2-way image classification set "processed_dataset" from GitHub (diptamoy20/machine-monitoring-backend); label vocabulary: running, stopped.

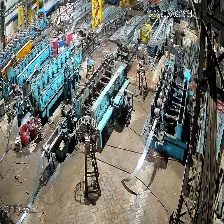
Label: stopped

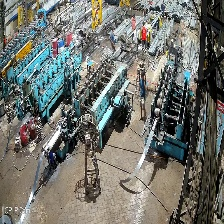
Label: running

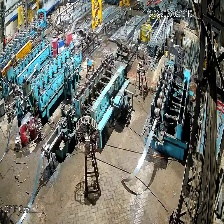
Label: stopped

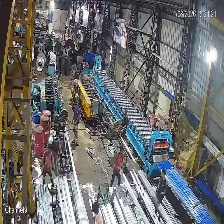
Label: running

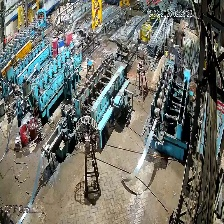
Label: stopped

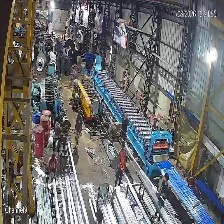
Label: running
